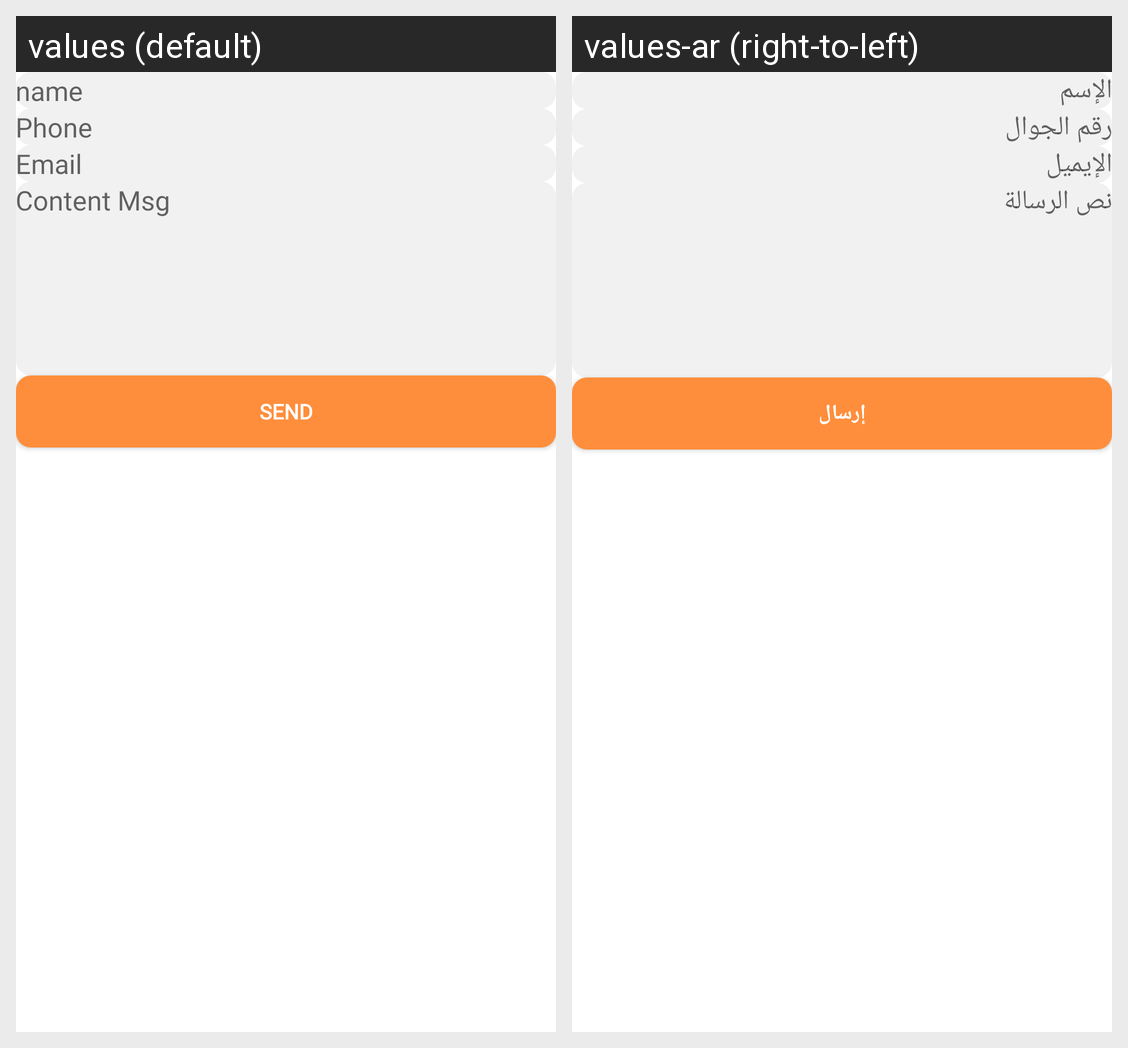

Here is an Android app screen in its default locale and in the app's own translations. Write out the translated-string differences for the strings that appear on this screen.
Android screen res/layout/fragment_contact_us.xml rendered under 2 locales, left to right: values (default), values-ar (right-to-left). Device: Nexus 5 (rendered at 1080×1920; each locale shown at half size, 540×960, under a caption strip naming it); theme Theme.RadarVendor.
Strings drawn on this screen, with the default value and each locale's value (text and hints the layout hard-codes, and strings that could not be matched under every locale, appear in the picture but are not listed):

name
  values: name
  values-ar: الإسم

phone
  values: Phone
  values-ar: رقم الجوال

email
  values: Email
  values-ar: الإيميل

msg
  values: Content Msg
  values-ar: نص الرسالة

send
  values: Send
  values-ar: إرسال
